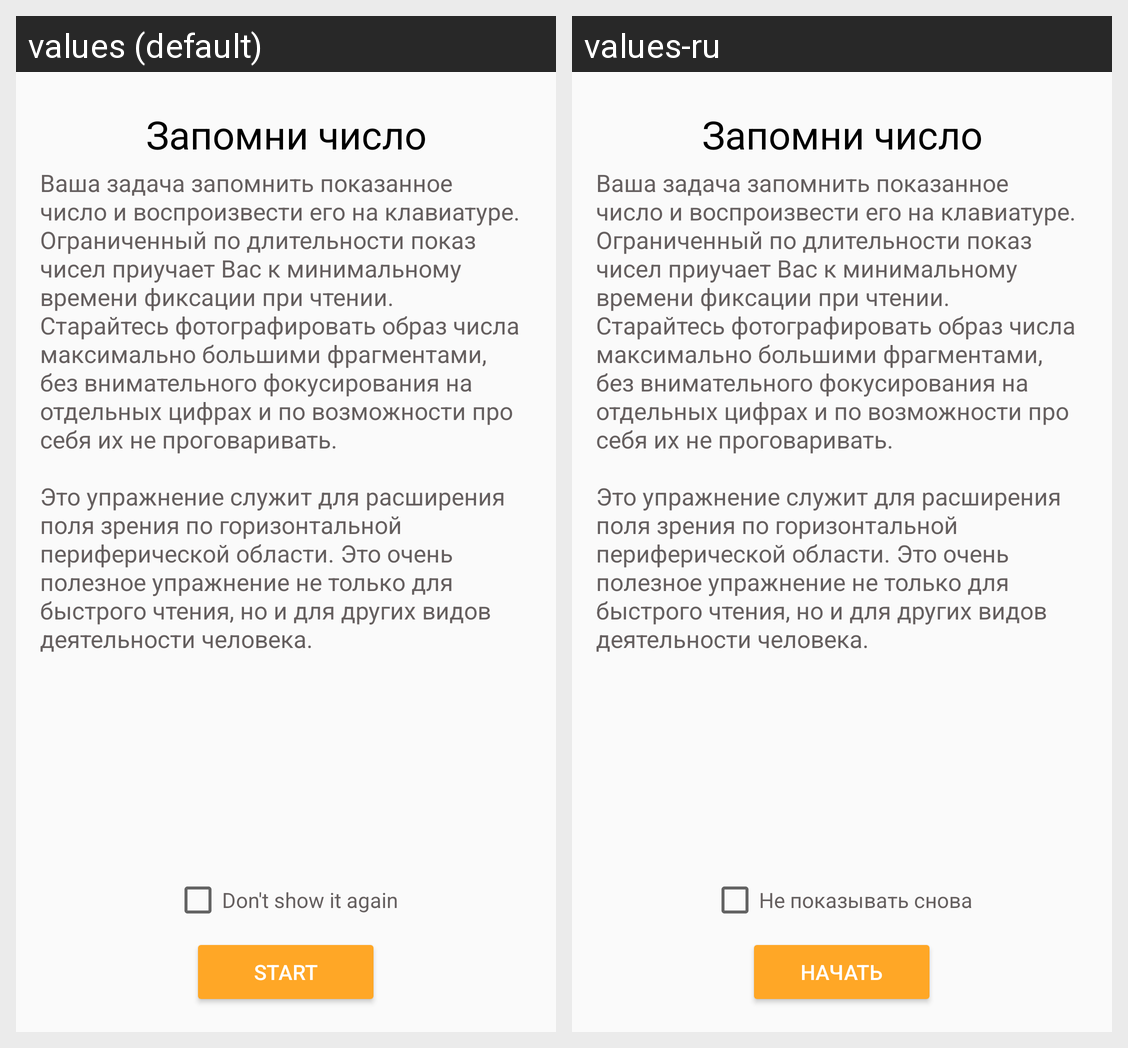

Locale-by-locale string values for the Android screen shown in this grid:
Android screen res/layout/guess_number_description_fragment.xml rendered under 2 locales, left to right: values (default), values-ru. Device: Nexus 5 (rendered at 1080×1920; each locale shown at half size, 540×960, under a caption strip naming it); theme AppTheme.
Strings drawn on this screen, with the default value and each locale's value (text and hints the layout hard-codes, and strings that could not be matched under every locale, appear in the picture but are not listed):

guess_number_description_title
  values: Запомни число
  values-ru: Запомни число

guess_number_description
  values: Ваша задача запомнить показанное число и воспроизвести его на клавиатуре. Ограниченный по длительности показ чисел приучает Вас к минимальному времени фиксации при чтении. Старайтесь фотографировать образ числа максимально большими фрагментами, без внимательного фокусирования на отдельных цифрах и по возможности про себя их не проговаривать.
      
      Это упражнение служит для расширения поля зрения по …[clipped]
  values-ru: Ваша задача запомнить показанное число и воспроизвести его на клавиатуре. Ограниченный по длительности показ чисел приучает Вас к минимальному времени фиксации при чтении. Старайтесь фотографировать образ числа максимально большими фрагментами, без внимательного фокусирования на отдельных цифрах и по возможности про себя их не проговаривать.
      
      Это упражнение служит для расширения поля зрения по …[clipped]

dont_show_it_again
  values: Don't show it again
  values-ru: Не показывать снова

start
  values: Start
  values-ru: Начать
